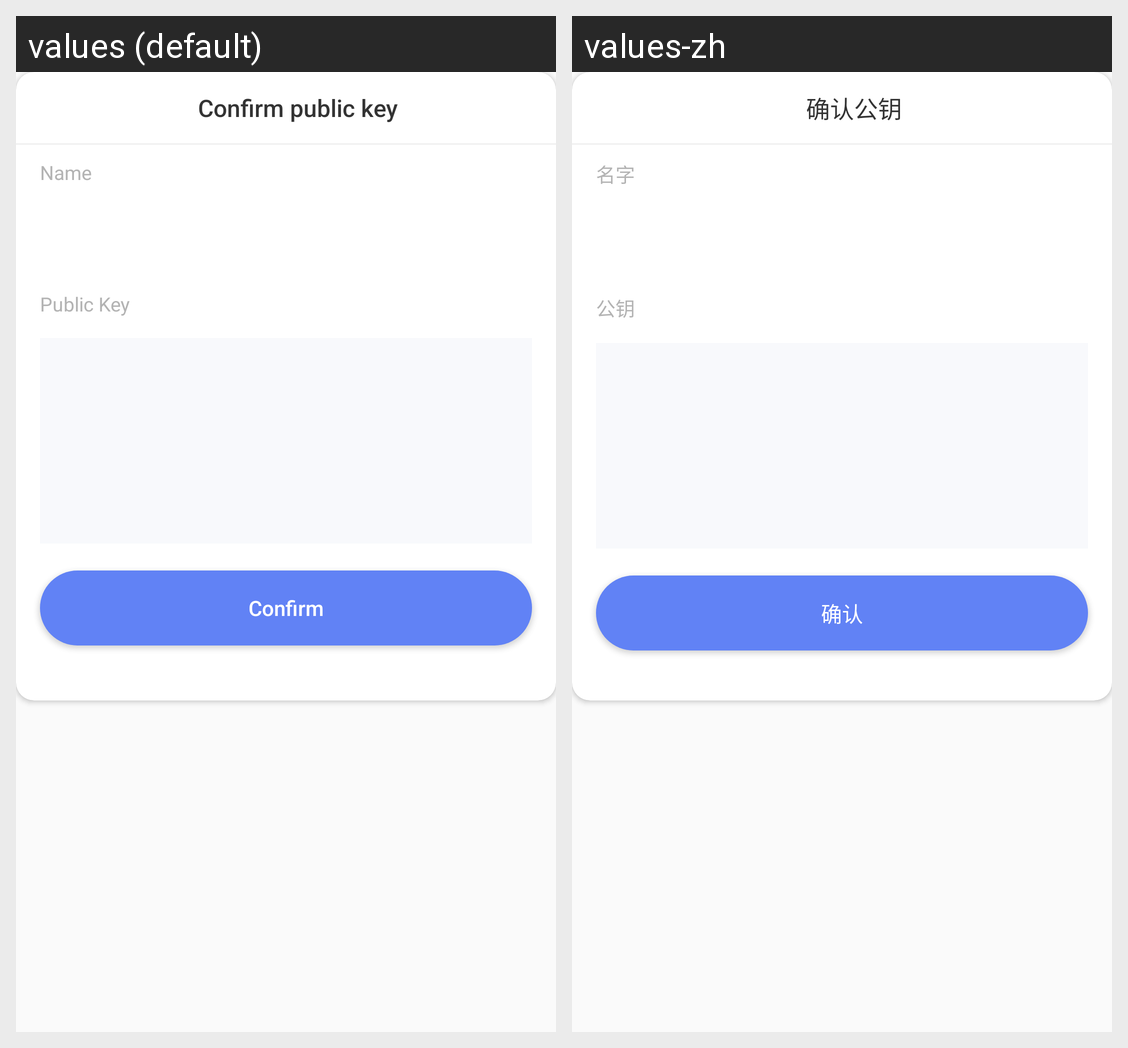

Locale-by-locale string values for the Android screen shown in this grid:
Android screen res/layout/bixinkey_confirm.xml rendered under 2 locales, left to right: values (default), values-zh. Device: Nexus 5 (rendered at 1080×1920; each locale shown at half size, 540×960, under a caption strip naming it); theme AppTheme.
Strings drawn on this screen, with the default value and each locale's value (text and hints the layout hard-codes, and strings that could not be matched under every locale, appear in the picture but are not listed):

confirm_pub
  values: Confirm public key
  values-zh: 确认公钥

name
  values: Name
  values-zh: 名字

public_address
  values: Public Key
  values-zh: 公钥

confirm
  values: Confirm
  values-zh: 确认
